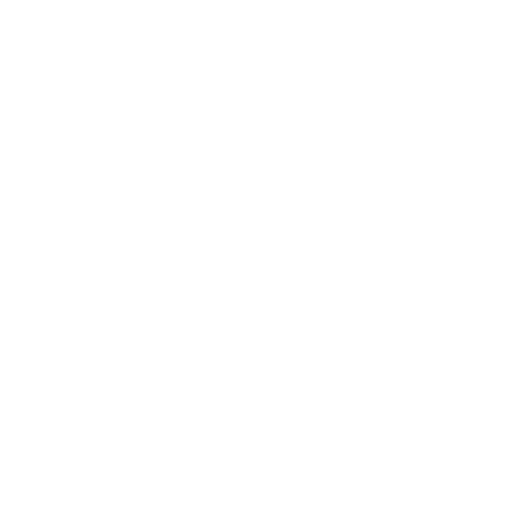
t = 0.00 s
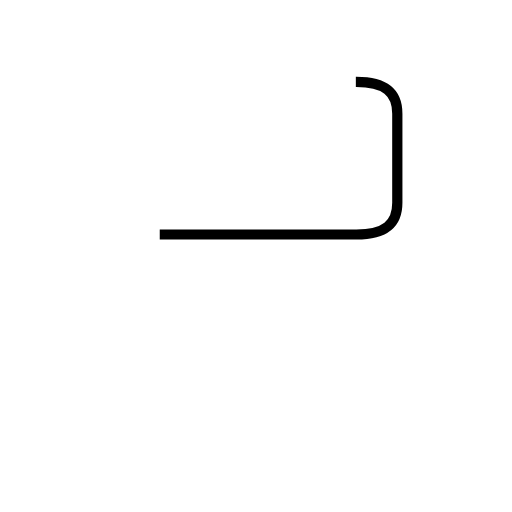
t = 1.19 s
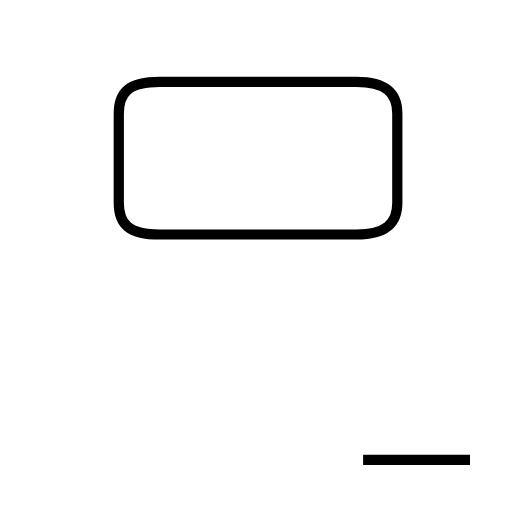
t = 2.69 s
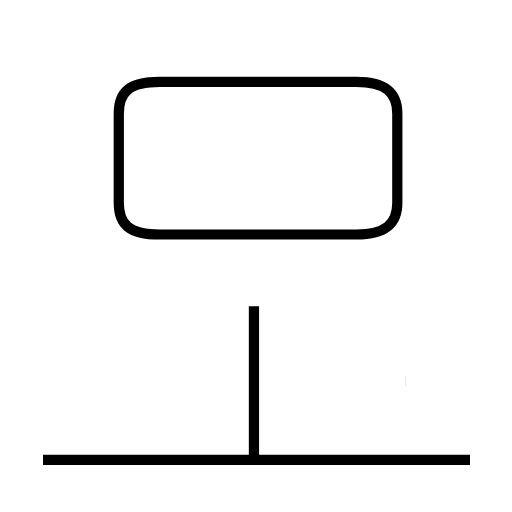
t = 4.07 s
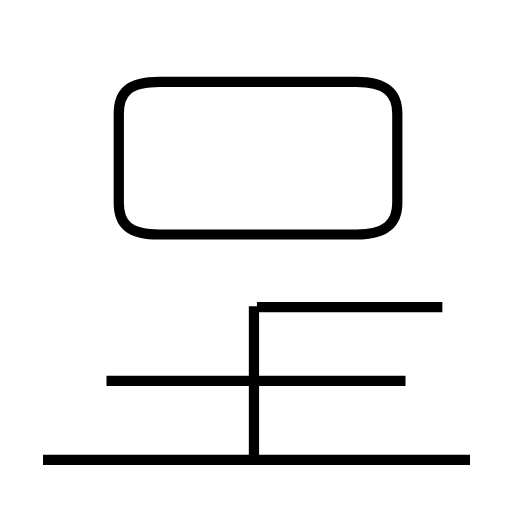
t = 5.49 s
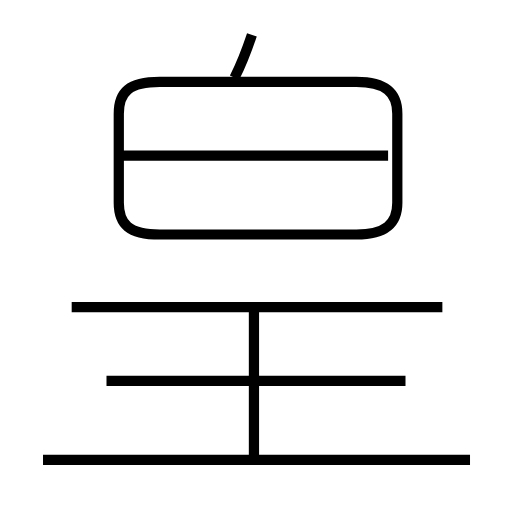
t = 6.95 s

The animated SVG that drew these frames (rendered in a browser with its animation timeline set to each time). Animation: 7 SMIL elements (animate=7); one cycle of 6.95 s.

<?xml version='1.0' encoding='utf-8'?>
<svg viewBox="0.0 -6.0 50.0 50.0" version="1.1" xmlns="http://www.w3.org/2000/svg"><rect x="-1000" y="-1000" width="2000" height="2000" stroke="white" fill="white" /><g style="fill:none;stroke:#000000;stroke-width:1"><path d="M 15.6 -21.1 L 34.8 -21.1 C 37.6 -21.1 38.8 -22.1 38.8 -24.2 L 38.8 -32.9 C 38.8 -35.0 37.6 -36.0 34.8 -36.0 L 15.6 -36.0 C 12.6 -36.0 11.6 -35.0 11.6 -32.9 L 11.6 -24.2 C 11.6 -22.1 12.6 -21.1 15.6 -21.1 Z " transform="translate(0.0 38.0)" stroke-dasharray="79.15873722450382" stroke-dashoffset="79.15873722450382"><animate attributeName="stroke-dashoffset" from="79.15873722450382" to="0" dur="2.3747621167351145s" begin="0s" fill="freeze" /></path><path d="M 45.9 0.9 L 4.2 0.9 " transform="translate(0.0 38.0)" stroke-dasharray="41.699999999999996" stroke-dashoffset="41.699999999999996"><animate attributeName="stroke-dashoffset" from="41.699999999999996" to="0" dur="1.251s" begin="2.3747621167351145s" fill="freeze" /></path><path d="M 24.8 0.7 L 24.8 -14.1 " transform="translate(0.0 38.0)" stroke-dasharray="14.799999999999999" stroke-dashoffset="14.799999999999999"><animate attributeName="stroke-dashoffset" from="14.799999999999999" to="0" dur="0.44399999999999995s" begin="3.6257621167351144s" fill="freeze" /></path><path d="M 39.6 -6.8 L 10.4 -6.8 " transform="translate(0.0 38.0)" stroke-dasharray="29.200000000000003" stroke-dashoffset="29.200000000000003"><animate attributeName="stroke-dashoffset" from="29.200000000000003" to="0" dur="0.876s" begin="4.069762116735115s" fill="freeze" /></path><path d="M 43.2 -14.0 L 7.0 -14.0 " transform="translate(0.0 38.0)" stroke-dasharray="36.2" stroke-dashoffset="36.2"><animate attributeName="stroke-dashoffset" from="36.2" to="0" dur="1.086s" begin="4.945762116735115s" fill="freeze" /></path><path d="M 37.9 -28.8 L 11.9 -28.8 " transform="translate(0.0 38.0)" stroke-dasharray="26.0" stroke-dashoffset="26.0"><animate attributeName="stroke-dashoffset" from="26.0" to="0" dur="0.78s" begin="6.031762116735115s" fill="freeze" /></path><path d="M 22.9 -36.4 C 23.6 -37.8 24.1 -39.1 24.6 -40.6" transform="translate(0.0 38.0)" stroke-dasharray="4.535082209372332" stroke-dashoffset="4.535082209372332"><animate attributeName="stroke-dashoffset" from="4.535082209372332" to="0" dur="0.13605246628116996s" begin="6.811762116735116s" fill="freeze" /></path></g></svg>
